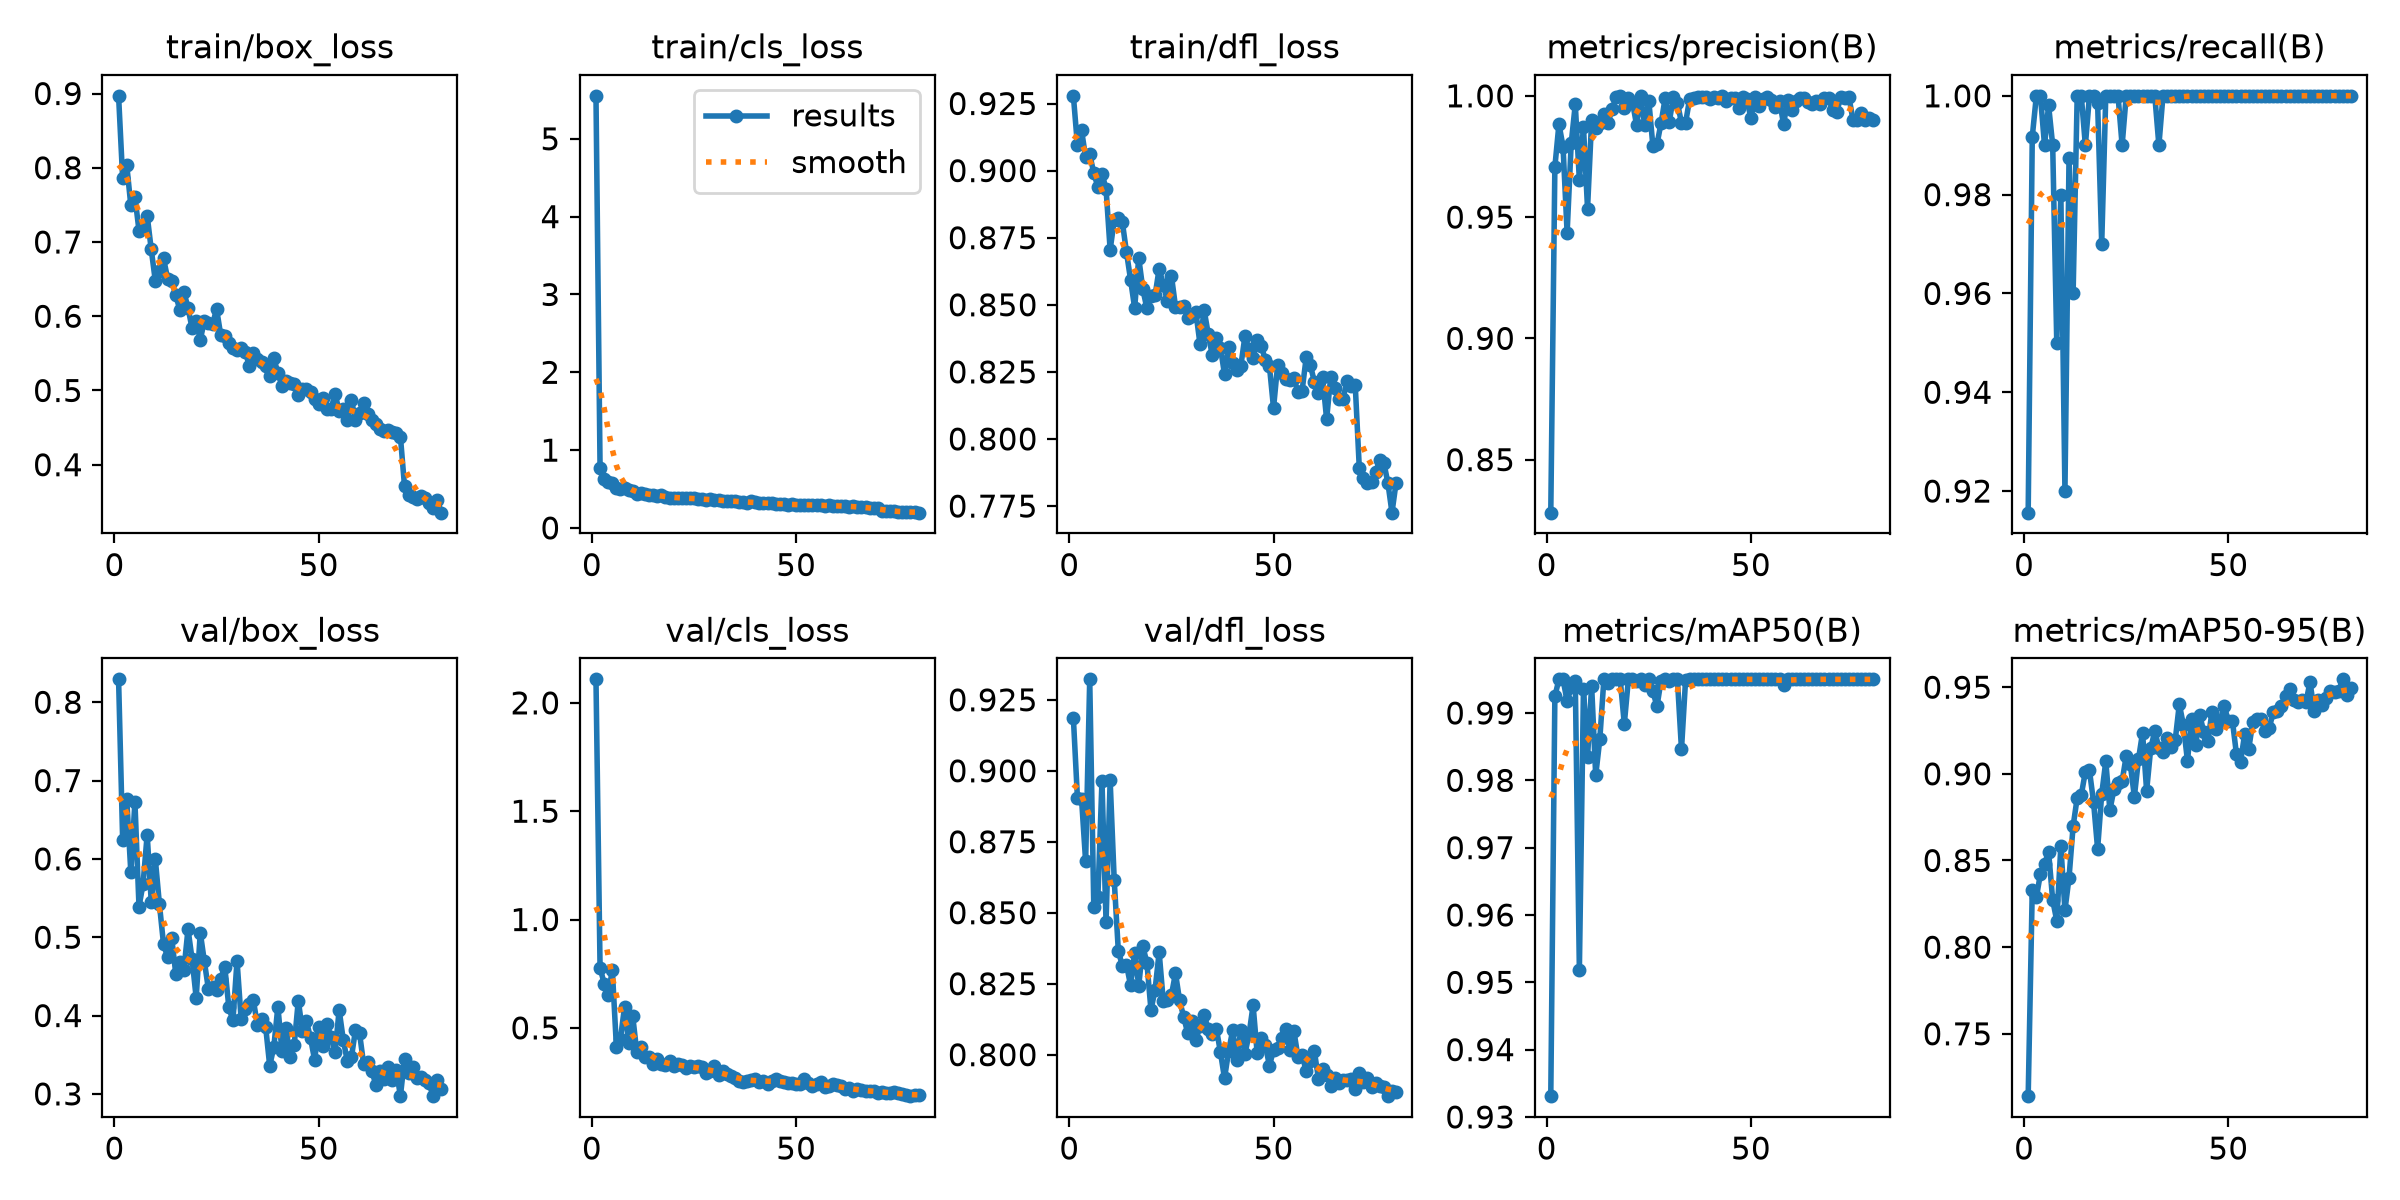

Values plotted in this chart, from the file beside it:
epoch, time, train/box_loss, train/cls_loss, train/dfl_loss, metrics/precision(B), metrics/recall(B), metrics/mAP50(B), metrics/mAP50-95(B), val/box_loss, val/cls_loss, val/dfl_loss, lr/pg0, lr/pg1, lr/pg2
1, 27.48, 0.8969, 5.552, 0.9279, 0.8282, 0.9156, 0.9331, 0.714, 0.8293, 2.109, 0.9185, 0.000655, 0.000655, 0.000655
2, 33.95, 0.7856, 0.7732, 0.9094, 0.9706, 0.9917, 0.9925, 0.833, 0.624, 0.7782, 0.8903, 0.001305, 0.001305, 0.001305
3, 40.12, 0.8035, 0.6352, 0.9151, 0.9884, 1, 0.995, 0.8287, 0.6763, 0.7047, 0.8901, 0.001939, 0.001939, 0.001939
4, 46.29, 0.7492, 0.5858, 0.9049, 0.9791, 1, 0.995, 0.8423, 0.5828, 0.6527, 0.8681, 0.001926, 0.001926, 0.001926
5, 52.56, 0.7608, 0.5723, 0.9061, 0.9435, 0.99, 0.9917, 0.848, 0.6731, 0.7679, 0.9322, 0.001901, 0.001901, 0.001901
6, 58.74, 0.7154, 0.5171, 0.8991, 0.9804, 0.998, 0.9938, 0.855, 0.5389, 0.4131, 0.852, 0.001876, 0.001876, 0.001876
7, 64.92, 0.7203, 0.502, 0.894, 0.9965, 0.99, 0.9947, 0.8271, 0.5684, 0.4508, 0.8556, 0.001852, 0.001852, 0.001852
8, 71.21, 0.7356, 0.508, 0.8989, 0.9653, 0.95, 0.9518, 0.8153, 0.631, 0.5984, 0.8964, 0.001827, 0.001827, 0.001827
9, 77.5, 0.6899, 0.4846, 0.8932, 0.9873, 0.98, 0.9936, 0.8583, 0.5452, 0.4292, 0.8466, 0.001802, 0.001802, 0.001802
10, 83.79, 0.6473, 0.4731, 0.8705, 0.9535, 0.92, 0.9835, 0.8213, 0.5993, 0.5541, 0.8966, 0.001777, 0.001777, 0.001777
11, 90.01, 0.6607, 0.4417, 0.8814, 0.99, 0.9874, 0.994, 0.84, 0.542, 0.3866, 0.8614, 0.001752, 0.001752, 0.001752
12, 96.46, 0.678, 0.4523, 0.8823, 0.9866, 0.96, 0.9807, 0.8698, 0.4914, 0.4125, 0.8366, 0.001728, 0.001728, 0.001728
13, 102.8, 0.6508, 0.4421, 0.8807, 0.9888, 1, 0.9861, 0.8862, 0.4746, 0.3674, 0.8313, 0.001703, 0.001703, 0.001703
14, 109, 0.648, 0.4289, 0.8696, 0.9925, 1, 0.995, 0.8878, 0.4994, 0.3664, 0.8316, 0.001678, 0.001678, 0.001678
15, 115.3, 0.6284, 0.4237, 0.8594, 0.9888, 0.99, 0.9945, 0.9012, 0.4534, 0.3354, 0.8245, 0.001654, 0.001654, 0.001654
16, 121.5, 0.6085, 0.4123, 0.8488, 0.9944, 1, 0.995, 0.902, 0.4678, 0.3558, 0.8359, 0.001629, 0.001629, 0.001629
17, 127.9, 0.6324, 0.4213, 0.8675, 0.9995, 1, 0.995, 0.8838, 0.4587, 0.3311, 0.8243, 0.001604, 0.001604, 0.001604
18, 134.1, 0.6113, 0.3952, 0.8558, 1, 0.9986, 0.995, 0.8566, 0.5104, 0.3302, 0.8382, 0.001579, 0.001579, 0.001579
19, 140.4, 0.5836, 0.3886, 0.8486, 0.9951, 0.97, 0.9884, 0.8883, 0.4718, 0.3452, 0.8323, 0.001554, 0.001554, 0.001554
20, 146.9, 0.594, 0.3908, 0.8534, 0.9992, 1, 0.995, 0.9072, 0.4225, 0.3225, 0.8157, 0.00153, 0.00153, 0.00153
21, 153.2, 0.5682, 0.38, 0.8535, 0.9974, 1, 0.995, 0.8791, 0.506, 0.3324, 0.8229, 0.001505, 0.001505, 0.001505
22, 159.5, 0.5939, 0.382, 0.8635, 0.988, 1, 0.9947, 0.891, 0.4692, 0.3297, 0.8361, 0.00148, 0.00148, 0.00148
23, 165.7, 0.5912, 0.3806, 0.8576, 0.9997, 1, 0.995, 0.8945, 0.4335, 0.3151, 0.819, 0.001455, 0.001455, 0.001455
24, 172.1, 0.5896, 0.3821, 0.8515, 0.9878, 0.99, 0.9942, 0.8958, 0.437, 0.3221, 0.8193, 0.001431, 0.001431, 0.001431
25, 178.4, 0.6094, 0.3843, 0.8609, 0.998, 1, 0.995, 0.9103, 0.4323, 0.3194, 0.821, 0.001406, 0.001406, 0.001406
26, 184.7, 0.575, 0.3765, 0.8493, 0.9793, 1, 0.9932, 0.9054, 0.447, 0.3237, 0.8287, 0.001381, 0.001381, 0.001381
27, 191, 0.5728, 0.376, 0.8493, 0.98, 1, 0.991, 0.8869, 0.4624, 0.318, 0.8191, 0.001357, 0.001357, 0.001357
28, 197.3, 0.5641, 0.3618, 0.8496, 0.9888, 1, 0.9948, 0.9083, 0.4104, 0.2938, 0.8133, 0.001332, 0.001332, 0.001332
29, 203.6, 0.5576, 0.3658, 0.845, 0.999, 1, 0.995, 0.9237, 0.3937, 0.301, 0.8075, 0.001307, 0.001307, 0.001307
30, 209.9, 0.5549, 0.3563, 0.846, 0.9892, 1, 0.9948, 0.8902, 0.4701, 0.3236, 0.8118, 0.001282, 0.001282, 0.001282
31, 216.2, 0.5566, 0.3593, 0.8471, 0.9993, 1, 0.995, 0.9147, 0.3957, 0.2806, 0.8053, 0.001257, 0.001257, 0.001257
32, 222.5, 0.5522, 0.3502, 0.8354, 0.9971, 1, 0.995, 0.9247, 0.4078, 0.3016, 0.8101, 0.001233, 0.001233, 0.001233
33, 228.9, 0.5334, 0.3479, 0.8481, 0.9889, 0.99, 0.9846, 0.9148, 0.4153, 0.2877, 0.8141, 0.001208, 0.001208, 0.001208
34, 235, 0.551, 0.3481, 0.8393, 0.9889, 1, 0.9949, 0.9127, 0.4195, 0.2797, 0.809, 0.001183, 0.001183, 0.001183
35, 241.3, 0.5427, 0.3455, 0.8312, 0.9988, 1, 0.995, 0.9205, 0.3875, 0.2692, 0.8074, 0.001159, 0.001159, 0.001159
36, 247.6, 0.5384, 0.3365, 0.8378, 0.9993, 1, 0.995, 0.9158, 0.3957, 0.257, 0.8092, 0.001134, 0.001134, 0.001134
37, 254, 0.5333, 0.3353, 0.8341, 0.9994, 1, 0.995, 0.9194, 0.386, 0.2491, 0.8009, 0.001109, 0.001109, 0.001109
38, 260.4, 0.52, 0.3214, 0.8241, 0.9994, 1, 0.995, 0.9402, 0.3358, 0.253, 0.7917, 0.001084, 0.001084, 0.001084
39, 266.8, 0.5431, 0.34, 0.8343, 0.9993, 1, 0.995, 0.9282, 0.3597, 0.2614, 0.8012, 0.001059, 0.001059, 0.001059
40, 273.3, 0.5238, 0.3281, 0.8283, 0.9988, 1, 0.995, 0.9074, 0.4114, 0.2646, 0.8086, 0.001035, 0.001035, 0.001035
41, 279.6, 0.5062, 0.3207, 0.8256, 0.9994, 1, 0.995, 0.9318, 0.3549, 0.2501, 0.7982, 0.00101, 0.00101, 0.00101
42, 286, 0.5126, 0.3234, 0.8272, 0.9992, 1, 0.995, 0.9164, 0.3842, 0.2561, 0.8088, 0.0009853, 0.0009853, 0.0009853
43, 292.5, 0.5107, 0.3151, 0.8383, 1, 1, 0.995, 0.9338, 0.3465, 0.24, 0.8003, 0.0009605, 0.0009605, 0.0009605
44, 298.8, 0.5082, 0.316, 0.8335, 0.9978, 1, 0.995, 0.9241, 0.3628, 0.2571, 0.8072, 0.0009357, 0.0009357, 0.0009357
45, 305.3, 0.4938, 0.3051, 0.8302, 0.999, 1, 0.995, 0.919, 0.4192, 0.2629, 0.8174, 0.000911, 0.000911, 0.000911
46, 311.8, 0.5016, 0.3089, 0.8368, 0.9992, 1, 0.995, 0.9358, 0.3807, 0.2571, 0.8004, 0.0008862, 0.0008862, 0.0008862
47, 318.4, 0.5025, 0.311, 0.8346, 0.9948, 1, 0.995, 0.9259, 0.393, 0.2509, 0.806, 0.0008615, 0.0008615, 0.0008615
48, 325, 0.4978, 0.3006, 0.8294, 0.9994, 1, 0.995, 0.9305, 0.3709, 0.2468, 0.8033, 0.0008368, 0.0008368, 0.0008368
49, 331.5, 0.4889, 0.3017, 0.8271, 0.9986, 1, 0.995, 0.9394, 0.3432, 0.2438, 0.7962, 0.000812, 0.000812, 0.000812
50, 338, 0.4818, 0.2955, 0.8115, 0.9908, 1, 0.995, 0.9303, 0.3859, 0.2423, 0.8016, 0.0007872, 0.0007872, 0.0007872
51, 344.4, 0.4897, 0.2974, 0.8275, 0.9994, 1, 0.995, 0.9305, 0.3606, 0.2394, 0.8023, 0.0007625, 0.0007625, 0.0007625
52, 351, 0.4755, 0.2953, 0.8245, 0.996, 1, 0.995, 0.9112, 0.3896, 0.2626, 0.8058, 0.0007378, 0.0007378, 0.0007378
53, 357.4, 0.475, 0.3006, 0.8225, 0.9987, 1, 0.995, 0.907, 0.3724, 0.2476, 0.809, 0.000713, 0.000713, 0.000713
54, 363.9, 0.4952, 0.2976, 0.8219, 0.9994, 1, 0.995, 0.9229, 0.3533, 0.2341, 0.8018, 0.0006882, 0.0006882, 0.0006882
55, 370.4, 0.4726, 0.2887, 0.8226, 0.9983, 1, 0.995, 0.9144, 0.4071, 0.2415, 0.8083, 0.0006635, 0.0006635, 0.0006635
56, 376.9, 0.4755, 0.29, 0.8174, 0.9952, 1, 0.995, 0.9301, 0.3694, 0.2483, 0.799, 0.0006387, 0.0006387, 0.0006387
57, 383.4, 0.4606, 0.2878, 0.818, 0.998, 1, 0.995, 0.9315, 0.3417, 0.2257, 0.7999, 0.000614, 0.000614, 0.000614
58, 389.9, 0.4876, 0.2887, 0.8304, 0.9882, 1, 0.9941, 0.9314, 0.3466, 0.2306, 0.7941, 0.0005893, 0.0005893, 0.0005893
59, 396.3, 0.4603, 0.2843, 0.8276, 0.9985, 1, 0.995, 0.925, 0.3816, 0.2389, 0.7978, 0.0005645, 0.0005645, 0.0005645
60, 402.8, 0.4701, 0.2827, 0.8213, 0.9942, 1, 0.995, 0.9264, 0.3773, 0.2353, 0.8012, 0.0005397, 0.0005397, 0.0005397
... 20 more rows
